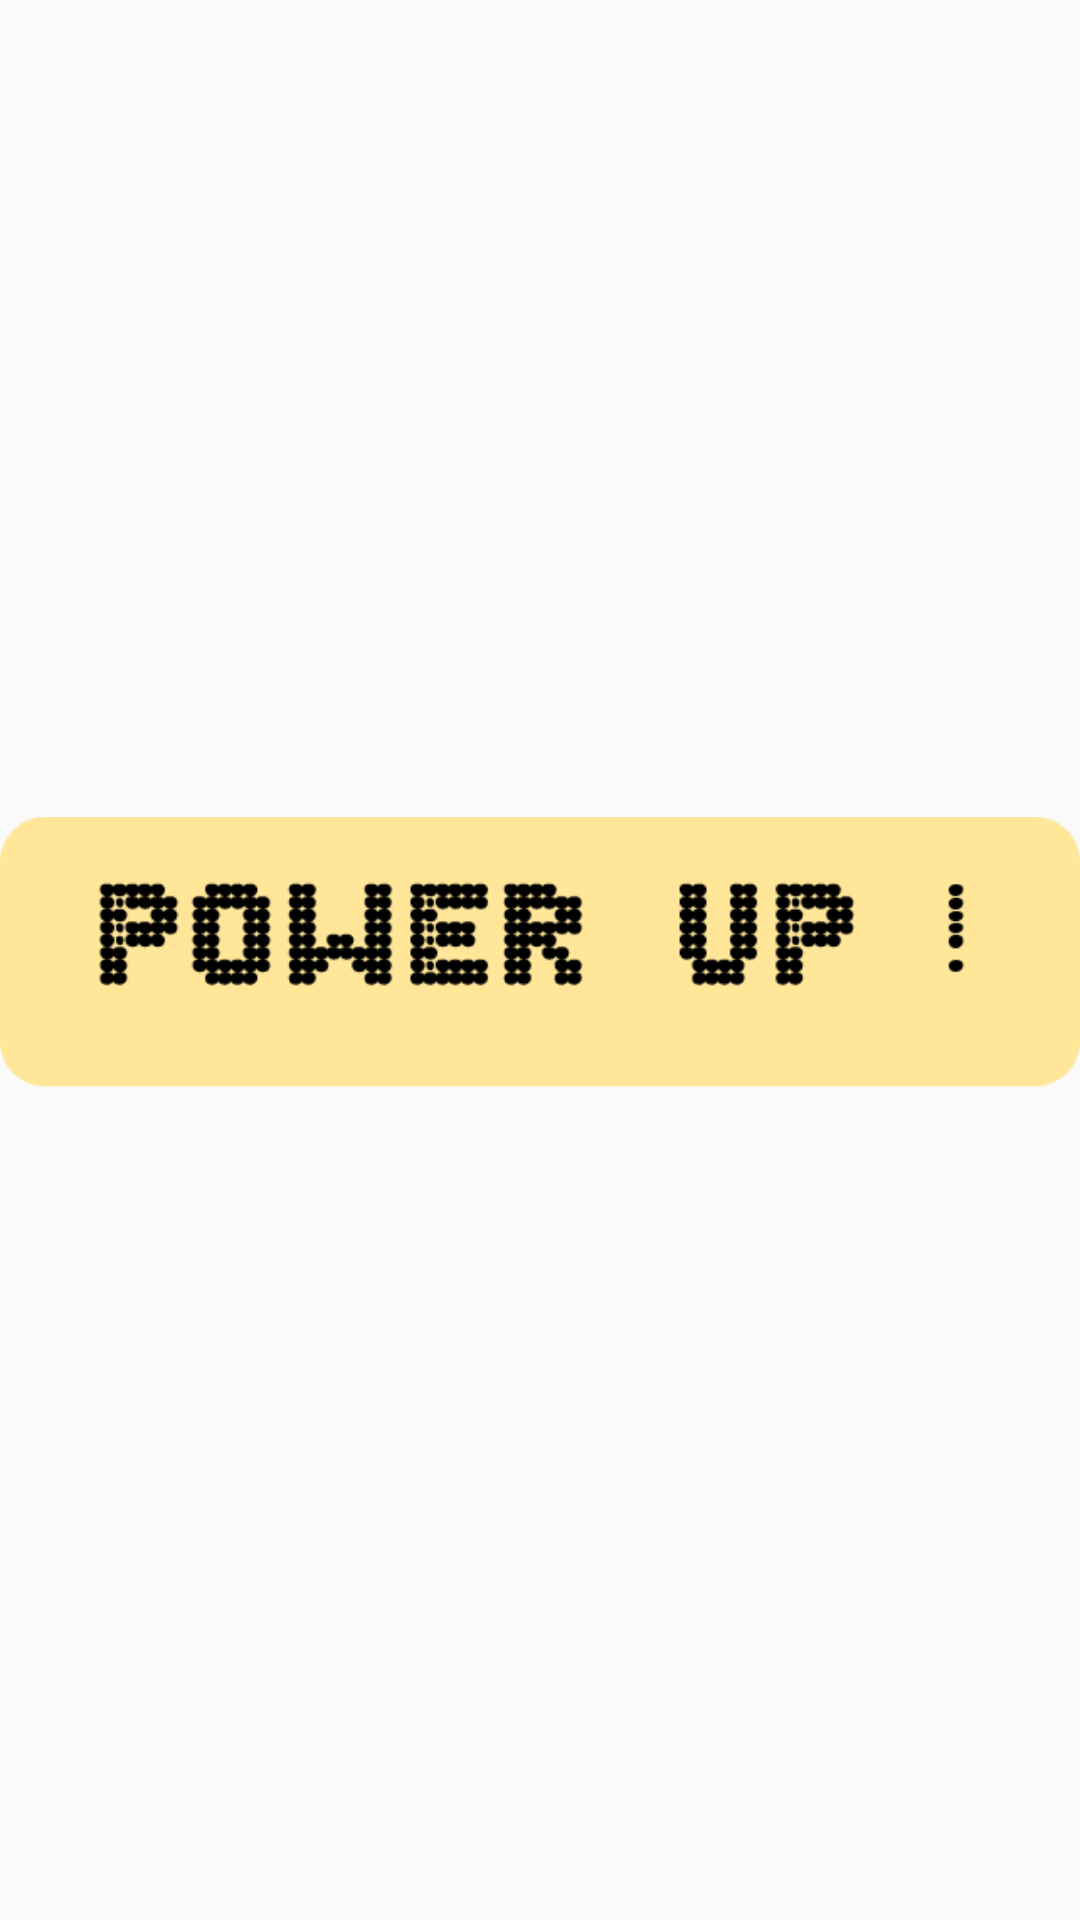

The Android layout XML behind this screen, and the referenced resources:
<!-- AndroidManifest.xml: application theme AppTheme -->
<!-- res/layout/toast_layout.xml -->
<?xml version="1.0" encoding="utf-8"?>
<RelativeLayout xmlns:android="http://schemas.android.com/apk/res/android"
    android:id="@+id/toast_layout"
    android:layout_width="match_parent"
    android:layout_height="match_parent">
    <ImageView
        android:layout_width="wrap_content"
        android:layout_height="wrap_content"
        android:src="@drawable/power"
        android:layout_centerInParent="true"
        />

</RelativeLayout>
<!-- resources referenced by this layout -->
<resources>
  <!-- drawable power: png bitmap (drawable, 4346 bytes) -->
  <style name="AppTheme" parent="Base.Theme.AppCompat.Light.DarkActionBar">
          
          <item name="windowNoTitle">true</item>
          <item name="android:windowFullscreen">true</item>
          <item name="colorPrimary">@color/colorPrimary</item>
          <item name="colorPrimaryDark">@color/colorPrimaryDark</item>
          <item name="colorAccent">@color/colorAccent</item>
      </style>
  <color name="colorPrimary">#008577</color>
  <color name="colorPrimaryDark">#00574B</color>
  <color name="colorAccent">#D81B60</color>
</resources>
